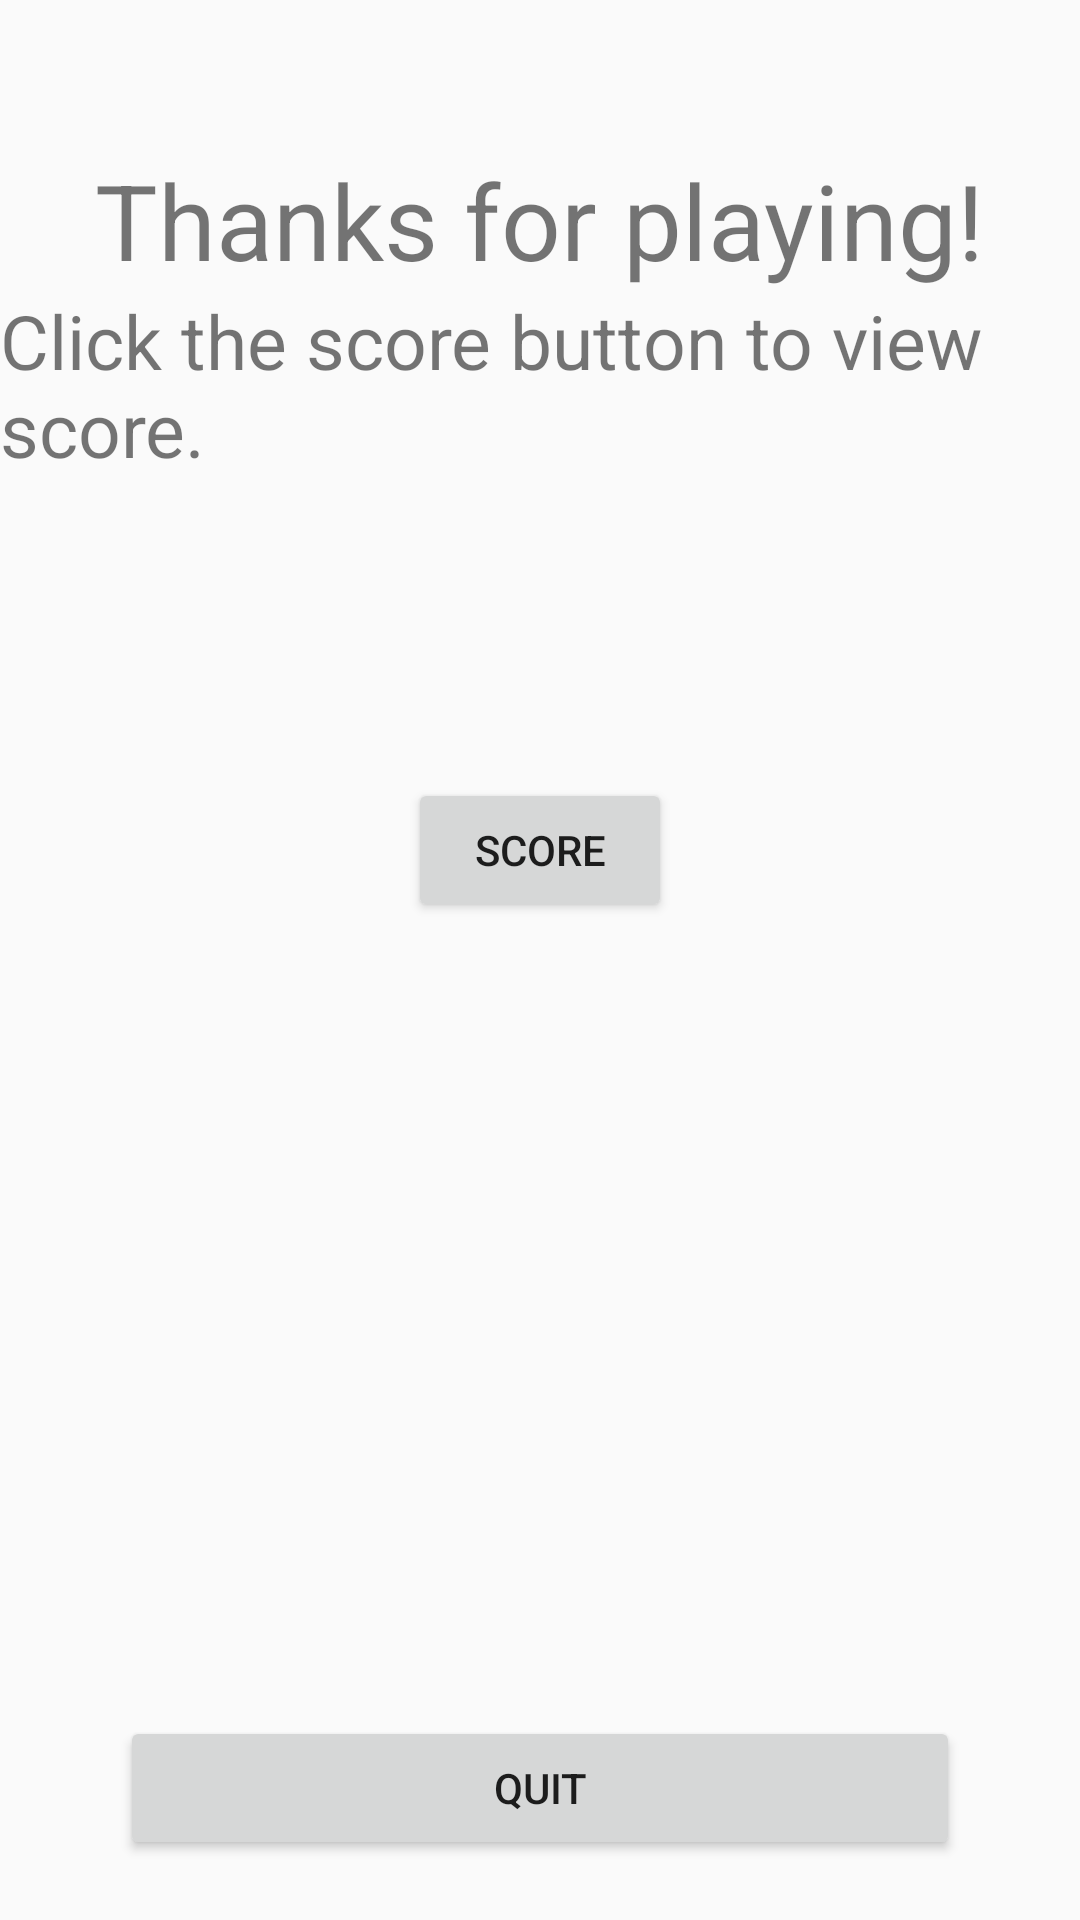

Layout XML and referenced resources for this Android screen:
<!-- AndroidManifest.xml: application theme AppTheme -->
<!-- res/layout/result_fragment7_layout.xml -->
<?xml version="1.0" encoding="utf-8"?>
<RelativeLayout
    xmlns:android="http://schemas.android.com/apk/res/android"
    xmlns:app="http://schemas.android.com/apk/res-auto"
    android:layout_width="match_parent"
    android:layout_height="match_parent"
    android:orientation="vertical">
    
    <TextView
        android:id="@+id/textTitle"
        android:layout_width="wrap_content"
        android:layout_height="wrap_content"
        android:layout_marginTop="50dp"
        android:text="@string/memo2"
        android:layout_centerHorizontal="true"
        android:textSize="35sp" />
    
    <TextView
        android:id="@+id/textTitle2"
        android:layout_width="wrap_content"
        android:layout_height="wrap_content"
        android:layout_below="@id/textTitle"
        android:layout_centerHorizontal="true"
        android:text="@string/memo1"
        android:textSize="25sp" />
    
    <TextView
        android:id="@+id/scorecard"
        android:layout_width="wrap_content"
        android:layout_height="wrap_content"
        android:layout_centerVertical="true"
        android:layout_below="@+id/textTitle2"
        android:layout_centerHorizontal="true"
        android:textSize="75sp" />
    
    <Button
        android:id="@+id/btnScore"
        android:layout_width="wrap_content"
        android:layout_height="wrap_content"
        android:layout_centerHorizontal="true"
        android:layout_below="@+id/scorecard"
        android:text="Score" />
    
    <Button
        android:id="@+id/btnConfirm6"
        android:layout_width="match_parent"
        android:layout_height="wrap_content"
        android:layout_alignParentBottom="true"
        android:layout_marginBottom="20dp"
        android:layout_marginRight="40dp"
        android:layout_marginLeft="40dp"
        android:text="@string/end" />

</RelativeLayout>
<!-- resources referenced by this layout -->
<resources>
  <string name="end">Quit</string>
  <string name="memo1">Click the score button to view score.</string>
  <string name="memo2">Thanks for playing!</string>
  <style name="AppTheme" parent="Theme.AppCompat.Light.NoActionBar">
          <item name="colorPrimary">@color/colorPrimary</item>
          <item name="colorPrimaryDark">@color/colorPrimaryDark</item>
          <item name="colorAccent">@color/colorAccent</item>
          
      </style>
  <color name="colorPrimary">#008577</color>
  <color name="colorPrimaryDark">#00574B</color>
  <color name="colorAccent">#D81B60</color>
</resources>
